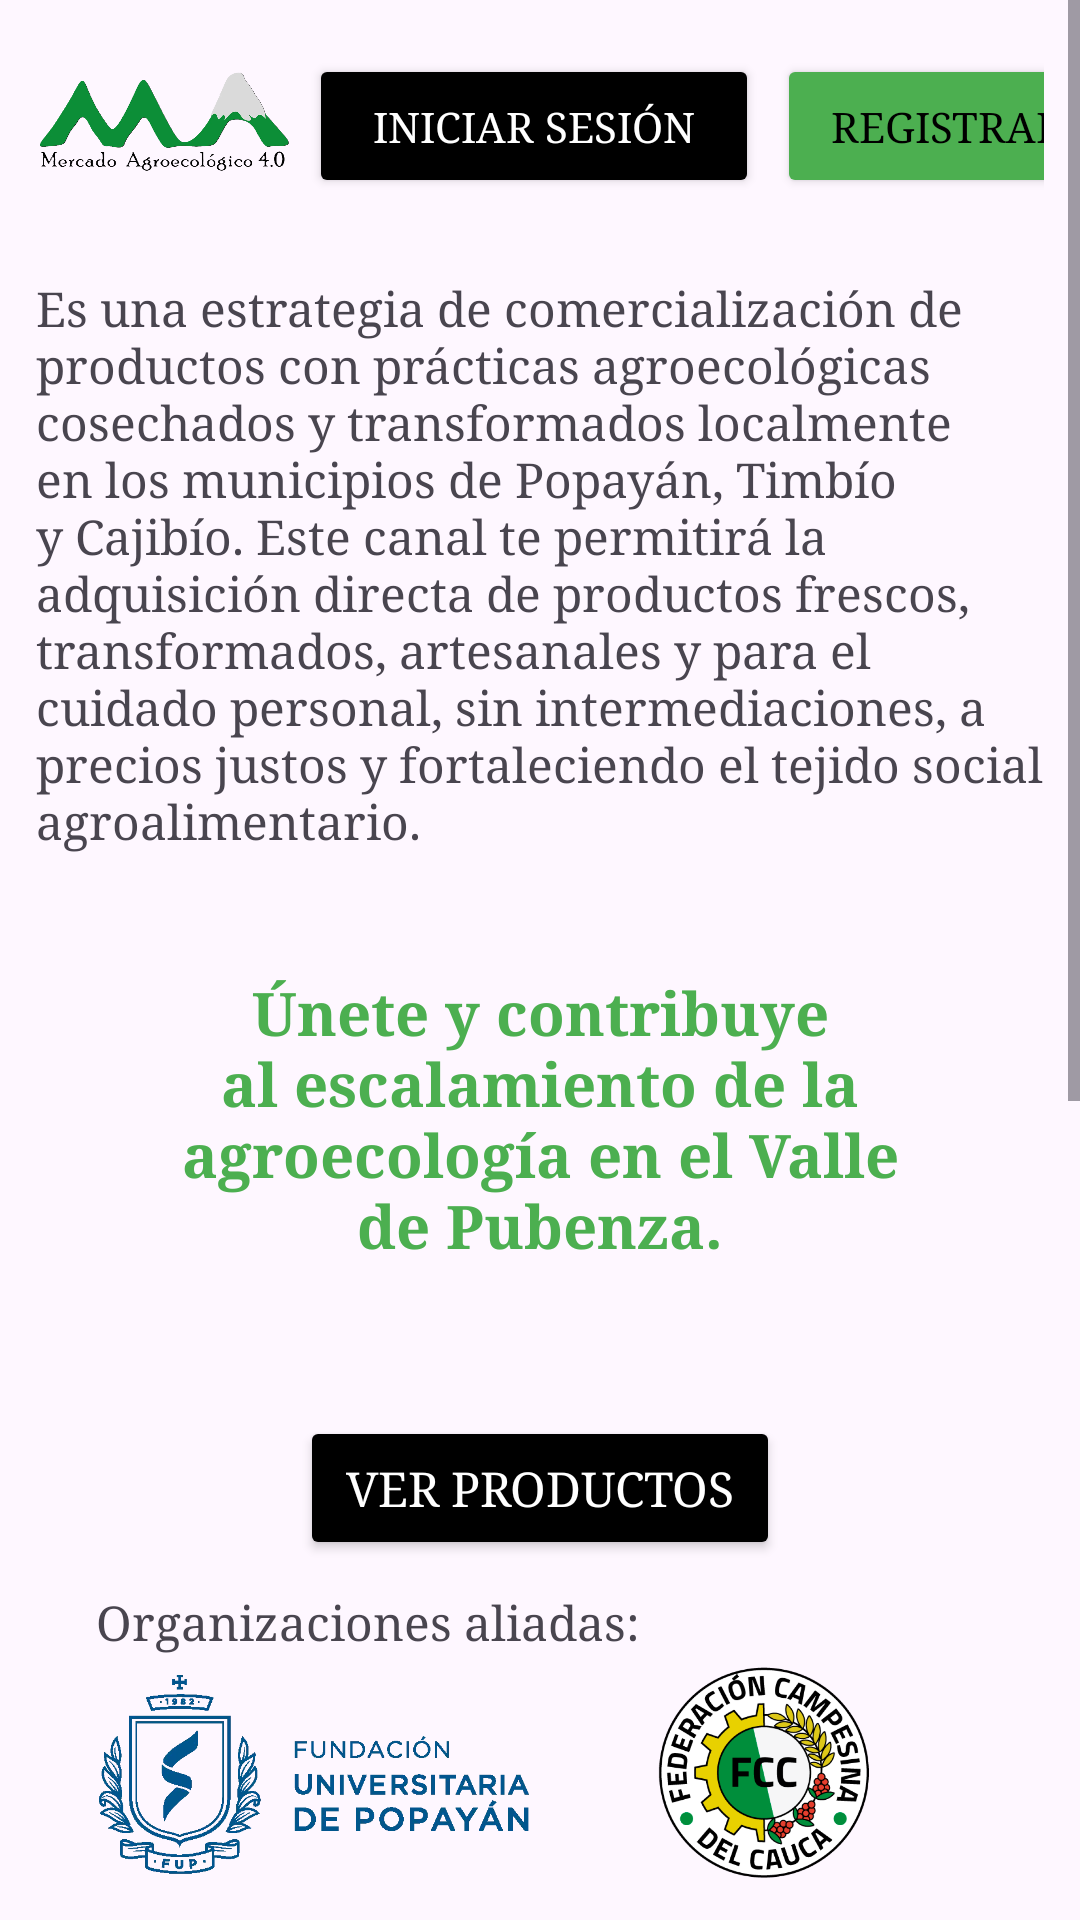

Write the Android layout XML for this screen, with the resource values it uses.
<!-- AndroidManifest.xml: application theme Theme.PruebaMercadoAgro -->
<!-- res/layout/activity_main.xml -->
<?xml version="1.0" encoding="utf-8"?>
<ScrollView xmlns:android="http://schemas.android.com/apk/res/android"
    android:layout_width="match_parent"
    xmlns:tools="http://schemas.android.com/tools"
    android:layout_height="match_parent"
    android:orientation="vertical">

    <LinearLayout
        android:layout_width="match_parent"
        android:layout_height="match_parent"
        android:orientation="vertical">

    <LinearLayout
        android:id="@+id/main"
        android:layout_width="match_parent"
        android:layout_height="match_parent"
        tools:context=".linearLayuot"
        android:orientation="vertical"
        android:layout_margin="12dp">

        <LinearLayout
            android:layout_width="wrap_content"
            android:layout_height="match_parent"
            android:orientation="horizontal"
            android:layout_gravity="center"
            android:paddingBottom="20dp">

            <ImageView
                android:layout_width="85dp"
                android:layout_height="55dp"
                android:src="@drawable/logo_mer_principal"/>

            <Button
                android:id="@+id/btn_ingresar"
                android:layout_width="150dp"
                android:layout_height="wrap_content"
                android:text="@string/iniciar_sesion"
                android:textSize="14dp"
                android:fontFamily="serif"
                android:layout_gravity="center"
                android:layout_margin="6dp"
                android:backgroundTint="@color/black"
                android:textColor="@color/white"/>

            <Button
                android:id="@+id/btn_registrarse"
                android:layout_width="130dp"
                android:layout_height="wrap_content"
                android:text="@string/registrarse"
                android:textSize="14sp"
                android:fontFamily="serif"
                android:layout_gravity="center"
                android:backgroundTint="@color/green"
                android:textColor="@color/black" />

        </LinearLayout>



        <TextView
            android:layout_width="wrap_content"
            android:layout_height="wrap_content"
            android:textSize="16dp"
            android:fontFamily="serif"
            android:text="@string/resumen"
            android:gravity="left"/>

        <TextView
            android:layout_width="match_parent"
            android:layout_height="wrap_content"
            android:textSize="20dp"
            android:fontFamily="serif"
            android:text="@string/resume1"
            android:gravity="center"
            android:textStyle="bold"
            android:textColor="@color/green"
            android:padding="40dp"/>

        <Button
            android:id="@+id/btn_verProductos"
            android:layout_width="160dp"
            android:layout_height="wrap_content"
            android:text="Ver productos"
            android:textSize="16dp"
            android:fontFamily="serif"
            android:layout_gravity="center"
            android:layout_margin="10dp"
            android:backgroundTint="@color/black"
            android:textColor="@color/white"/>

        <TextView
            android:layout_width="wrap_content"
            android:layout_height="wrap_content"
            android:textSize="16dp"
            android:fontFamily="serif"
            android:paddingLeft="20dp"
            android:text="Organizaciones aliadas:"
            android:gravity="left"/>

        <LinearLayout
            android:layout_width="wrap_content"
            android:layout_height="wrap_content"
            android:orientation="horizontal"
            android:layout_gravity="center">

            <LinearLayout
                android:layout_width="wrap_content"
                android:layout_height="wrap_content"
                android:orientation="vertical">

                <ImageView
                    android:layout_width="150dp"
                    android:layout_height="80dp"
                    android:src="@drawable/fup_logo"
                    android:padding="2dp"/>
                <ImageView
                    android:layout_width="150dp"
                    android:layout_height="80dp"
                    android:src="@drawable/verdupaz_log"
                    android:padding="2dp"/>
                <ImageView
                    android:layout_width="150dp"
                    android:layout_height="80dp"
                    android:src="@drawable/red_huertas_logo"
                    android:padding="2dp"/>

                <ImageView
                    android:layout_width="150dp"
                    android:layout_height="73dp"
                    android:padding="2dp"
                    android:src="@drawable/gentes_sur_logo" />

            </LinearLayout>

            <LinearLayout
                android:layout_width="wrap_content"
                android:layout_height="wrap_content"
                android:orientation="vertical">

                <ImageView
                    android:layout_width="150dp"
                    android:layout_height="80dp"
                    android:src="@drawable/federacion_logo"
                    android:padding="2dp"/>
                <ImageView
                    android:layout_width="150dp"
                    android:layout_height="80dp"
                    android:src="@drawable/mambru_logo"
                    android:padding="2dp"/>

                <ImageView
                    android:layout_width="150dp"
                    android:layout_height="80dp"
                    android:padding="2dp"
                    android:src="@drawable/tegido_logo" />

                <ImageView
                    android:layout_width="150dp"
                    android:layout_height="80dp"
                    android:src="@drawable/ancestrarl_logo"
                    android:padding="2dp"/>

            </LinearLayout>
        </LinearLayout>
    </LinearLayout>
        <View
            android:layout_width="match_parent"
            android:layout_height="2dp"
            android:background="@color/green"
            android:layout_marginTop="8dp"
            android:layout_marginBottom="8dp" />
        <LinearLayout
            android:layout_width="match_parent"
            android:layout_height="wrap_content"
            android:orientation="vertical"
            android:layout_margin="12dp">

            <TextView
                android:layout_width="match_parent"
                android:layout_height="wrap_content"
                android:textSize="18dp"
                android:fontFamily="serif"
                android:text="Mercado agroecológico 4.0"
                android:gravity="center"
                android:textColor="@color/green"
                android:layout_marginBottom="12dp"/>

            <LinearLayout
                android:layout_width="wrap_content"
                android:layout_height="wrap_content"
                android:layout_gravity="center"
                android:orientation="horizontal"
                android:layout_marginBottom="10dp">
                <TextView
                    android:layout_width="wrap_content"
                    android:layout_height="wrap_content"
                    android:textSize="11dp"
                    android:textStyle="bold"
                    android:fontFamily="serif"
                    android:text="Participantes:"
                    android:textColor="@color/green"/>
                <TextView
                    android:layout_width="wrap_content"
                    android:layout_height="wrap_content"
                    android:textSize="11dp"
                    android:fontFamily="serif"
                    android:text="@string/vista_principal_fooder1"/>

            </LinearLayout>

            <LinearLayout
                android:layout_width="wrap_content"
                android:layout_height="wrap_content"
                android:layout_gravity="center"
                android:orientation="horizontal"
                android:layout_marginBottom="20dp">
                <TextView
                    android:layout_width="wrap_content"
                    android:layout_height="wrap_content"
                    android:textSize="11dp"
                    android:textStyle="bold"
                    android:fontFamily="serif"
                    android:text="Desarrollado por:"
                    android:textColor="@color/green"/>
                <TextView
                    android:layout_width="wrap_content"
                    android:layout_height="wrap_content"
                    android:textSize="11dp"
                    android:fontFamily="serif"
                    android:text="integrantes del semillero INNOVA"/>

            </LinearLayout>

            <LinearLayout
                android:layout_width="match_parent"
                android:layout_height="wrap_content"
                android:orientation="horizontal"
                android:background="@color/green"
                android:layout_marginBottom="30dp">

                <TextView
                    android:layout_width="wrap_content"
                    android:layout_height="wrap_content"
                    android:textSize="11dp"
                    android:fontFamily="serif"
                    android:textStyle="bold"
                    android:text="©Mercado agroecológico 4.0"
                    android:textColor="@color/white"
                    android:layout_margin="12dp"/>

                <TextView
                    android:layout_width="wrap_content"
                    android:layout_height="wrap_content"
                    android:textSize="11dp"
                    android:fontFamily="serif"
                    android:textStyle="bold"
                    android:text="Todos los derechos reservados"
                    android:textColor="@color/white"
                    android:layout_margin="12dp"/>

            </LinearLayout>

        </LinearLayout>
    </LinearLayout>
</ScrollView>
<!-- resources referenced by this layout -->
<resources>
  <color name="black">#FF000000</color>
  <color name="green">#4CAF50</color>
  <color name="white">#FFFFFFFF</color>
  <!-- drawable ancestrarl_logo: png bitmap (drawable, 65965 bytes) -->
  <!-- drawable federacion_logo: png bitmap (drawable, 140515 bytes) -->
  <!-- drawable fup_logo: webp bitmap (drawable, 14118 bytes) -->
  <!-- drawable gentes_sur_logo: png bitmap (drawable, 38677 bytes) -->
  <!-- drawable logo_mer_principal: webp bitmap (drawable, 73282 bytes) -->
  <!-- drawable mambru_logo: png bitmap (drawable, 13147 bytes) -->
  <!-- drawable red_huertas_logo: png bitmap (drawable, 119312 bytes) -->
  <!-- drawable tegido_logo: png bitmap (drawable, 22073 bytes) -->
  <!-- drawable verdupaz_log: png bitmap (drawable, 9454 bytes) -->
  <string name="iniciar_sesion">Iniciar sesión</string>
  <string name="registrarse">Registrarse</string>
  <string name="resume1">Únete y contribuye al escalamiento de la agroecología en el Valle de Pubenza.</string>
  <string name="resumen">Es una estrategia de comercialización de productos con prácticas agroecológicas cosechados
          y transformados localmente en los municipios de Popayán, Timbío y Cajibío. Este canal te permitirá la
          adquisición directa de productos frescos, transformados, artesanales y para el cuidado personal, sin intermediaciones,
          a precios justos y fortaleciendo el tejido social agroalimentario.</string>
  <string name="vista_principal_fooder1">Unidad de Investigación en Ecología Tropical, INNOVA , TULL (UNICAUCA)</string>
  <style name="Theme.PruebaMercadoAgro" parent="Base.Theme.PruebaMercadoAgro" />
  <style name="Base.Theme.PruebaMercadoAgro" parent="Theme.Material3.DayNight.NoActionBar">
          
          
      </style>
</resources>
